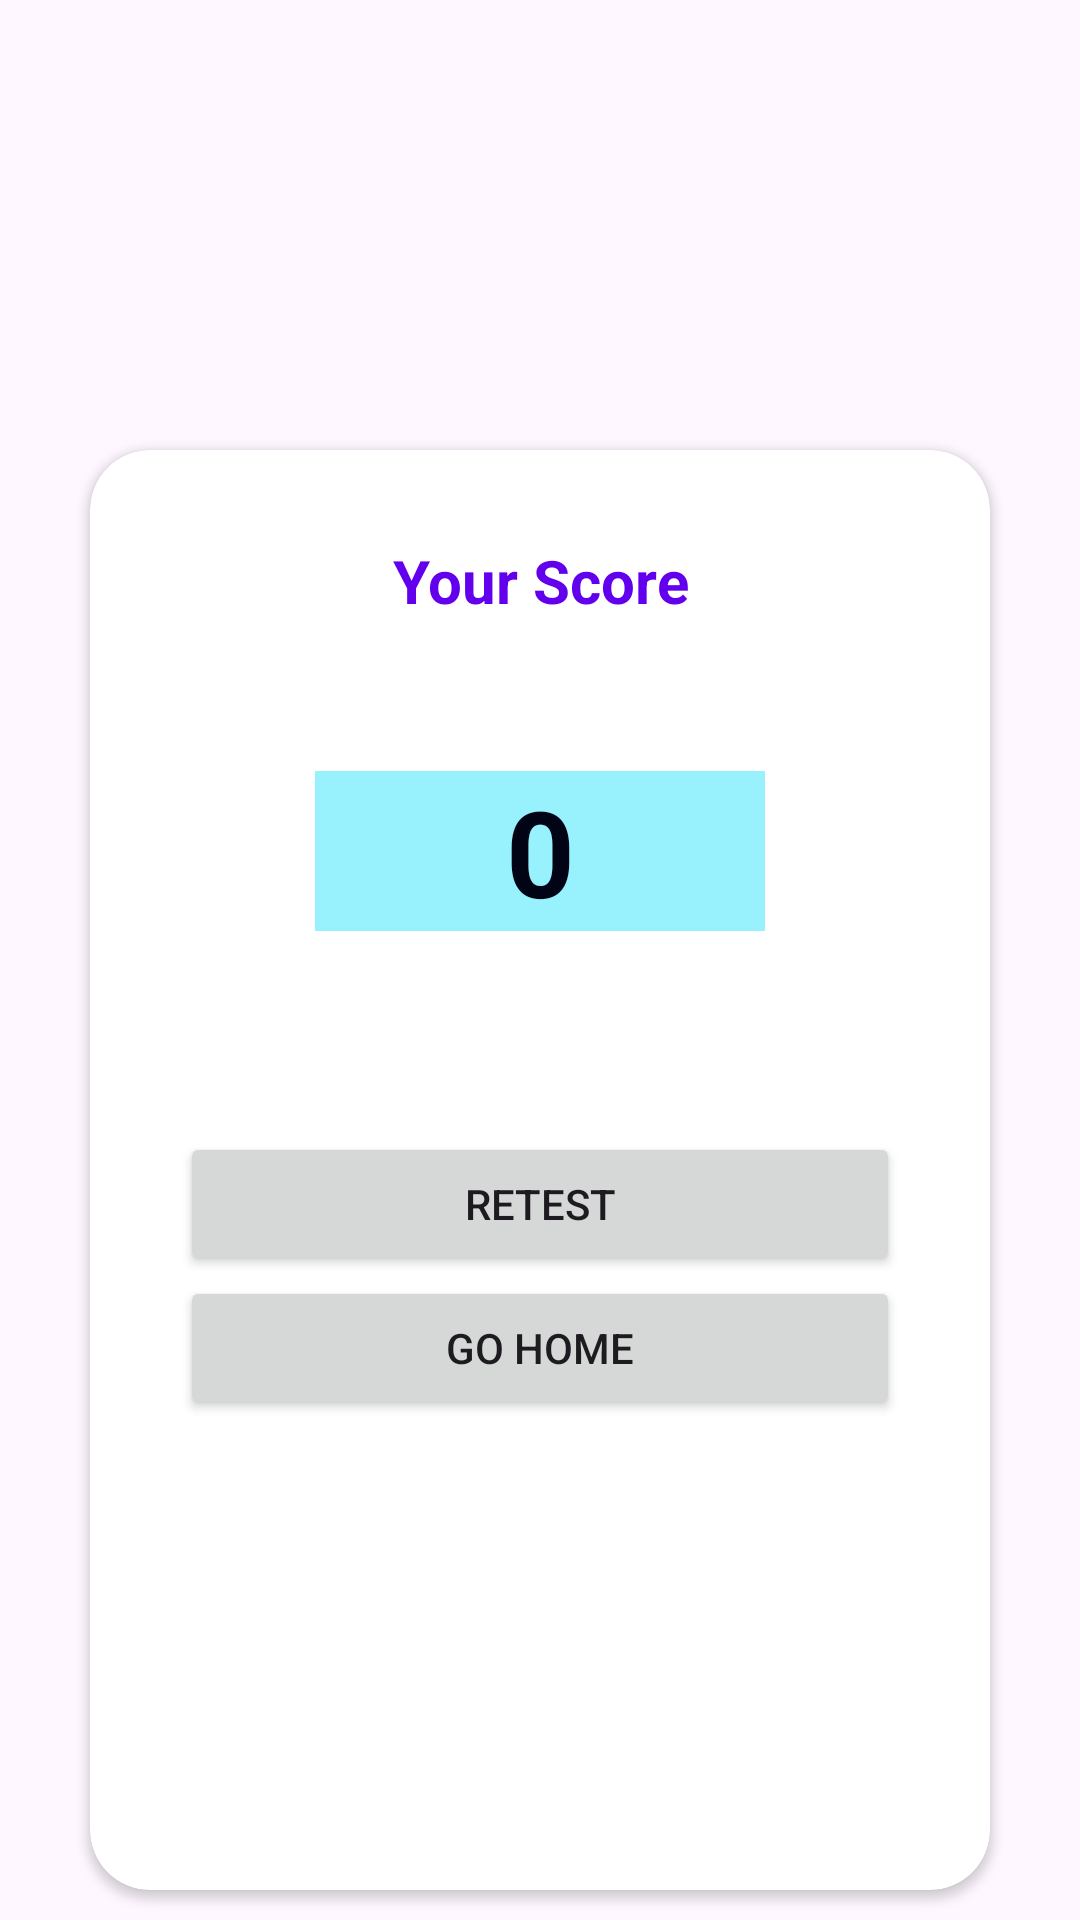

Layout XML and referenced resources for this Android screen:
<!-- AndroidManifest.xml: application theme Theme.CardQuizGame -->
<!-- res/layout/activity_score.xml -->
<?xml version="1.0" encoding="utf-8"?>
<LinearLayout xmlns:android="http://schemas.android.com/apk/res/android"
    xmlns:app="http://schemas.android.com/apk/res-auto"
    xmlns:tools="http://schemas.android.com/tools"
    android:layout_width="match_parent"
    android:layout_height="match_parent"
    android:orientation="vertical"
    android:background="@drawable/quiz"
    tools:context=".ScoreActivity">


    <LinearLayout
        android:layout_width="match_parent"
        android:layout_gravity="center_horizontal"
        android:layout_marginTop="100dp"
        android:layout_height="match_parent"
        android:orientation="vertical">

        <androidx.cardview.widget.CardView
            android:layout_width="300dp"
            android:layout_height="480dp"
            android:layout_gravity="center_horizontal"
            android:layout_marginTop="50dp"
            app:cardCornerRadius="20dp">

            <LinearLayout
                android:layout_width="match_parent"
                android:layout_gravity="center_horizontal"
                android:layout_marginTop="10dp"
                android:layout_height="match_parent"
                android:orientation="vertical">



            <TextView
                android:layout_width="match_parent"
                android:layout_height="wrap_content"
                android:layout_marginTop="20dp"
                android:textSize="20dp"
                android:gravity="center_horizontal"
                android:textStyle="bold"
                android:textColor="@color/design_default_color_primary"
                android:layout_gravity="center_horizontal"
                android:text="Your Score" />

            <View
                android:layout_width="wrap_content"
                android:layout_height="20dp">

            </View>

                <ImageView
                    android:layout_width="match_parent"
                    android:layout_height="wrap_content"
                    android:src="@drawable/trophy"
                    />





            <TextView
                android:id="@+id/yourscore"
                android:layout_width="150dp"
                android:layout_height="wrap_content"
                android:textSize="40dp"
                android:layout_margin="30dp"
                android:gravity="center_horizontal"
                android:textStyle="bold"
                android:textColor="#010415"
                android:background="#97F2FD"
                android:layout_gravity="center_horizontal"
                android:text="0" />

                <TextView
                    android:id="@+id/yourscoredetail"
                    android:layout_width="match_parent"
                    android:layout_height="wrap_content"
                    android:textSize="20dp"
                    android:layout_marginHorizontal="30dp"

                    android:textColor="#7B8287"

                    android:gravity="center"
                    android:text="" />
                <View
                    android:layout_width="wrap_content"
                    android:layout_height="10dp">

                </View>

                <Button
                    android:id="@+id/btn_retest"
                    android:layout_width="match_parent"
                    android:layout_marginHorizontal="30dp"
                    android:layout_gravity="center_horizontal"
                    android:text="Retest"
                    android:layout_height="wrap_content" >

                </Button>

                <Button
                    android:id="@+id/btnhome"
                    android:layout_width="match_parent"
                    android:layout_marginHorizontal="30dp"
                    android:layout_gravity="center_horizontal"
                    android:layout_height="wrap_content"
                    android:text="Go Home"
                    >

                </Button>

                <TextView
                    android:id="@+id/text4"
                    android:layout_width="match_parent"
                    android:layout_height="wrap_content"
                    android:textSize="10dp"
                    android:layout_marginHorizontal="30dp"

                    android:textColor="#7B8287"

                    android:gravity="center"
                    android:text="" />



            </LinearLayout>


        </androidx.cardview.widget.CardView>

    </LinearLayout>


</LinearLayout>
<!-- resources referenced by this layout -->
<resources>
  <style name="Theme.CardQuizGame" parent="Base.Theme.CardQuizGame" />
  <style name="Base.Theme.CardQuizGame" parent="Theme.Material3.DayNight.NoActionBar">
          
          
      </style>
</resources>
